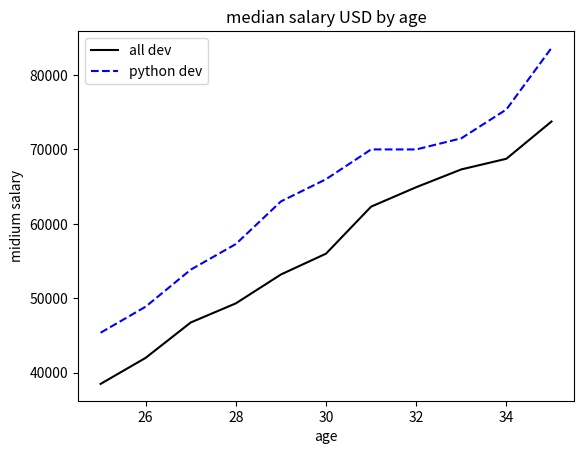

Generate this figure with matplotlib:
from matplotlib import colors, pyplot as plt

ages = [25,26,27,28,29,30,31,32,33,34,35]
dev_y = [38496,42000,46752,49320,53200,56000,62316,64928,67317,68748,73752]

plt.plot(ages,dev_y,color='#000000',linestyle='-',label='all dev')

py_dev_y = [45372,48876,53850,57287,63016,65998,70003,70000,71496,75370,83640]

plt.plot(ages,py_dev_y,'b--', label='python dev')

plt.title("median salary USD by age")
plt.xlabel("age")
plt.ylabel("midium salary")
plt.legend()
plt.show()